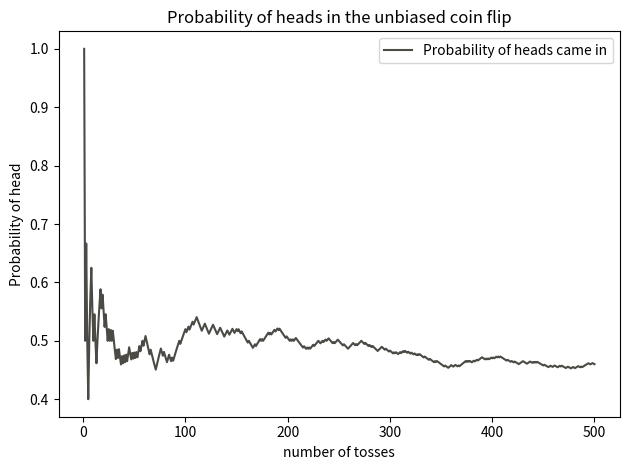

Reproduce this figure in Python.
## importing important modules from the library
import random
from matplotlib import pyplot as plt

## for the chart 
attempts = []
probability = []
number_of_repeats = 500
heads_came_in = 0

## meat of the product
for i in range(1, number_of_repeats + 1):
    instance = random.random()
    attempts.append(i)
    if instance < 0.5:
        heads_came_in += 1

    probability.append(heads_came_in / i)

plt.plot(attempts, probability, color="#4b4a45", label="Probability of heads came in")
plt.xlabel("number of tosses")
plt.ylabel("Probability of head")
plt.title("Probability of heads in the unbiased coin flip")
plt.tight_layout()
plt.legend()
plt.show()